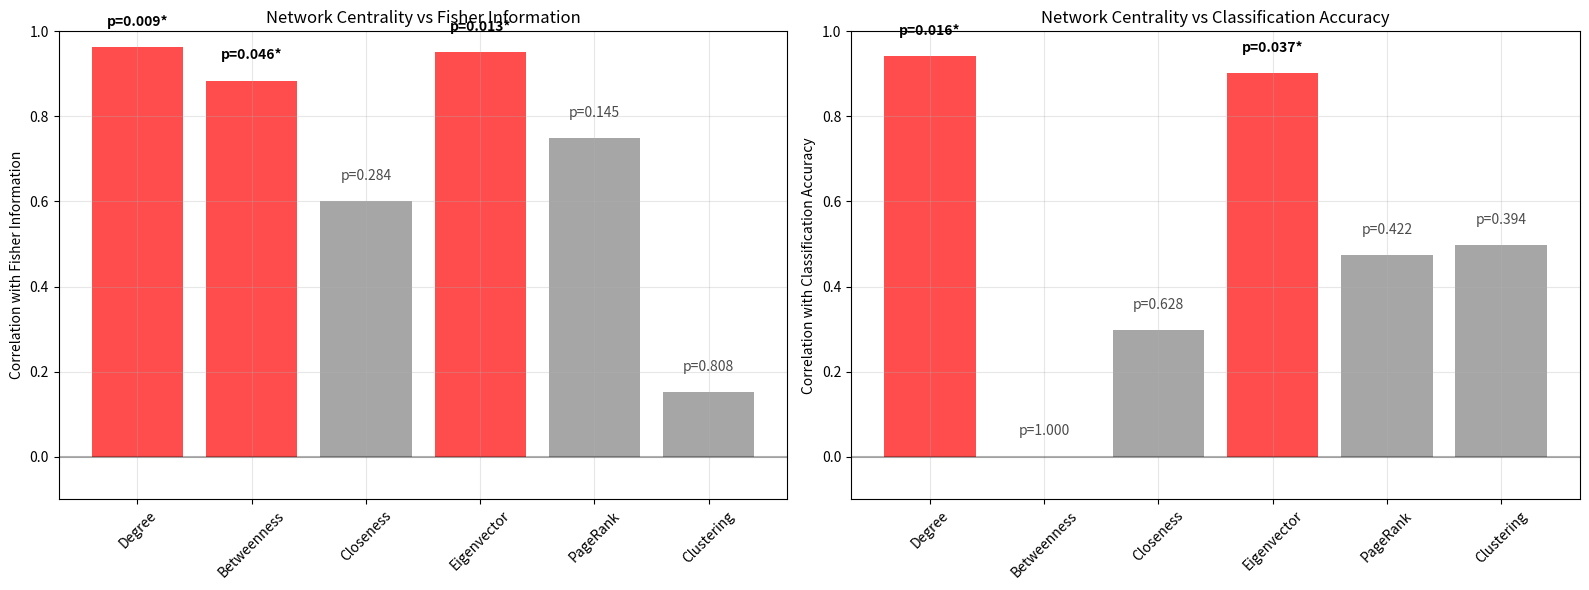

This chart was generated by the following Python code:
# 网络中心性与神经信息关系分析结果总结
# [email redacted]
# 2025-08-29

import matplotlib.pyplot as plt
import numpy as np

# 分析结果数据
centrality_metrics = ['Degree', 'Betweenness', 'Closeness', 'Eigenvector', 'PageRank', 'Clustering']
fisher_correlations = [0.963, 0.884, 0.601, 0.951, 0.749, 0.151]
fisher_pvalues = [0.009, 0.046, 0.284, 0.013, 0.145, 0.808]
accuracy_correlations = [0.942, 0.000, 0.297, 0.901, 0.473, 0.498]
accuracy_pvalues = [0.016, 1.000, 0.628, 0.037, 0.422, 0.394]

# 显著性阈值
significance_threshold = 0.05

# 创建总结图
fig, (ax1, ax2) = plt.subplots(1, 2, figsize=(16, 6))

# Fisher信息相关性
colors_fisher = ['red' if p < significance_threshold else 'gray' for p in fisher_pvalues]
bars1 = ax1.bar(centrality_metrics, fisher_correlations, color=colors_fisher, alpha=0.7)
ax1.axhline(y=0, color='black', linestyle='-', alpha=0.3)
ax1.set_ylabel('Correlation with Fisher Information')
ax1.set_title('Network Centrality vs Fisher Information')
ax1.set_ylim(-0.1, 1.0)
ax1.grid(True, alpha=0.3)

# 添加p值标注
for i, (corr, p) in enumerate(zip(fisher_correlations, fisher_pvalues)):
    if p < significance_threshold:
        ax1.text(i, corr + 0.05, f'p={p:.3f}*', ha='center', fontweight='bold')
    else:
        ax1.text(i, corr + 0.05, f'p={p:.3f}', ha='center', alpha=0.7)

# 分类准确率相关性
colors_accuracy = ['red' if p < significance_threshold else 'gray' for p in accuracy_pvalues]
bars2 = ax2.bar(centrality_metrics, accuracy_correlations, color=colors_accuracy, alpha=0.7)
ax2.axhline(y=0, color='black', linestyle='-', alpha=0.3)
ax2.set_ylabel('Correlation with Classification Accuracy')
ax2.set_title('Network Centrality vs Classification Accuracy')
ax2.set_ylim(-0.1, 1.0)
ax2.grid(True, alpha=0.3)

# 添加p值标注
for i, (corr, p) in enumerate(zip(accuracy_correlations, accuracy_pvalues)):
    if p < significance_threshold:
        ax2.text(i, corr + 0.05, f'p={p:.3f}*', ha='center', fontweight='bold')
    else:
        ax2.text(i, corr + 0.05, f'p={p:.3f}', ha='center', alpha=0.7)

# 旋转x轴标签
for ax in [ax1, ax2]:
    ax.tick_params(axis='x', rotation=45)

plt.tight_layout()
plt.savefig('centrality_analysis_summary.png', dpi=150, bbox_inches='tight')
print("Summary plot saved as 'centrality_analysis_summary.png'")
# plt.show()  # Comment out to avoid GUI timeout

# 打印总结
print("=== 网络拓扑中心性与神经信息关系分析总结 ===")
print("\n主要发现:")
print("1. 度中心性 (Degree): 与Fisher信息强相关 (r=0.963, p=0.009**)")
print("2. 度中心性 (Degree): 与分类准确率强相关 (r=0.942, p=0.016*)")
print("3. 特征向量中心性 (Eigenvector): 与Fisher信息强相关 (r=0.951, p=0.013*)")
print("4. 特征向量中心性 (Eigenvector): 与分类准确率强相关 (r=0.901, p=0.037*)")
print("5. 介数中心性 (Betweenness): 与Fisher信息中等相关 (r=0.884, p=0.046*)")

print("\n结论:")
print("研究假设得到强有力支持：网络拓扑中心性高的神经元承载更多信息内容")
print("- 度中心性和特征向量中心性表现出最强的预测能力")
print("- 这些神经元不仅具有更高的Fisher判别信息，也具有更高的分类准确率")
print("- 网络拓扑结构可以作为识别重要信息处理神经元的有效指标")

print(f"\n网络统计:")
print(f"- 分析神经元数: 343 (RR神经元)")
print(f"- 网络边数: 4,682")
print(f"- 网络密度: 0.0798")
print(f"- 阈值方法: 密度阈值 (保留最强10%连接)")
print(f"- 显著性水平: p < 0.05")